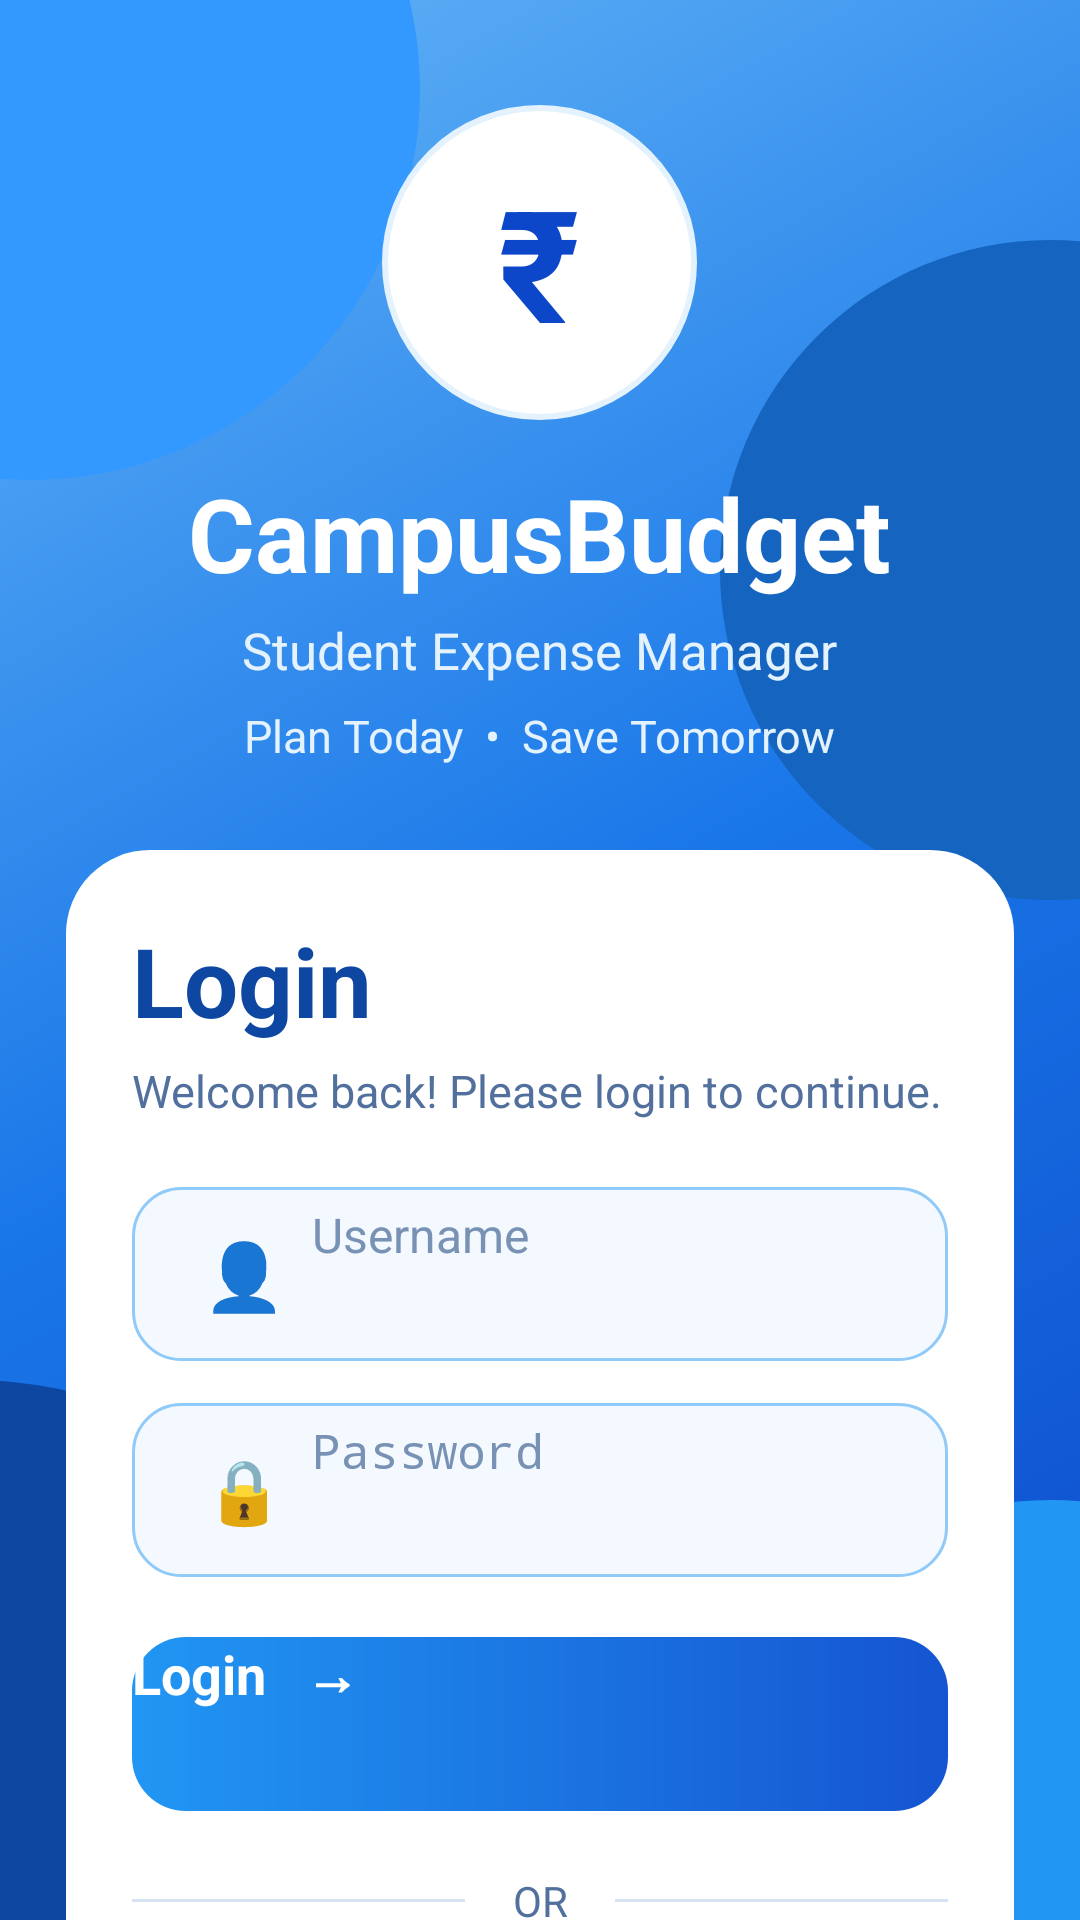

Write the Android layout XML for this screen, with the resource values it uses.
<!-- AndroidManifest.xml: application theme Theme.CampusBudget -->
<!-- res/layout/activity_main.xml -->
<?xml version="1.0" encoding="utf-8"?>
<ScrollView
    xmlns:android="http://schemas.android.com/apk/res/android"
    android:layout_width="match_parent"
    android:layout_height="match_parent"
    android:fillViewport="true"
    android:background="@drawable/bg_login">

    <LinearLayout
        android:layout_width="match_parent"
        android:layout_height="wrap_content"
        android:orientation="vertical"
        android:gravity="center_horizontal"
        android:paddingStart="22dp"
        android:paddingEnd="22dp"
        android:paddingTop="35dp"
        android:paddingBottom="30dp">

        

        <TextView
            android:layout_width="105dp"
            android:layout_height="105dp"
            android:gravity="center"
            android:text="₹"
            android:textColor="#0D47C9"
            android:textSize="52sp"
            android:textStyle="bold"
            android:background="@drawable/logo_circle"
            android:elevation="8dp"/>

        

        <TextView
            android:layout_width="wrap_content"
            android:layout_height="wrap_content"
            android:text="CampusBudget"
            android:textColor="#FFFFFF"
            android:textSize="34sp"
            android:textStyle="bold"
            android:layout_marginTop="15dp"/>

        

        <TextView
            android:layout_width="wrap_content"
            android:layout_height="wrap_content"
            android:text="Student Expense Manager"
            android:textColor="#E3F2FD"
            android:textSize="17sp"
            android:layout_marginTop="5dp"/>

        

        <TextView
            android:layout_width="wrap_content"
            android:layout_height="wrap_content"
            android:text="Plan Today  •  Save Tomorrow"
            android:textColor="#E3F2FD"
            android:textSize="15sp"
            android:layout_marginTop="7dp"/>


        

        <LinearLayout
            android:layout_width="match_parent"
            android:layout_height="wrap_content"
            android:orientation="vertical"
            android:background="@drawable/login_card"
            android:elevation="10dp"
            android:padding="22dp"
            android:layout_marginTop="28dp">

            

            <TextView
                android:layout_width="wrap_content"
                android:layout_height="wrap_content"
                android:text="Login"
                android:textColor="#0D47A1"
                android:textSize="32sp"
                android:textStyle="bold"/>

            <TextView
                android:layout_width="wrap_content"
                android:layout_height="wrap_content"
                android:text="Welcome back! Please login to continue."
                android:textColor="#52709D"
                android:textSize="15sp"
                android:layout_marginTop="5dp"/>


            

            <LinearLayout
                android:layout_width="match_parent"
                android:layout_height="58dp"
                android:orientation="horizontal"
                android:gravity="center_vertical"
                android:background="@drawable/input_background"
                android:layout_marginTop="22dp">

                <TextView
                    android:layout_width="45dp"
                    android:layout_height="match_parent"
                    android:gravity="center"
                    android:text="👤"
                    android:textSize="22sp"/>

                <EditText
                    android:id="@+id/etUsername"
                    android:layout_width="0dp"
                    android:layout_height="match_parent"
                    android:layout_weight="1"
                    android:hint="Username"
                    android:textColor="#123B70"
                    android:textColorHint="#7892B5"
                    android:textSize="16sp"
                    android:background="@android:color/transparent"
                    android:singleLine="true"
                    android:padding="0dp"/>

            </LinearLayout>


            

            <LinearLayout
                android:layout_width="match_parent"
                android:layout_height="58dp"
                android:orientation="horizontal"
                android:gravity="center_vertical"
                android:background="@drawable/input_background"
                android:layout_marginTop="14dp">

                <TextView
                    android:layout_width="45dp"
                    android:layout_height="match_parent"
                    android:gravity="center"
                    android:text="🔒"
                    android:textSize="21sp"/>

                <EditText
                    android:id="@+id/etPassword"
                    android:layout_width="0dp"
                    android:layout_height="match_parent"
                    android:layout_weight="1"
                    android:hint="Password"
                    android:textColor="#123B70"
                    android:textColorHint="#7892B5"
                    android:textSize="16sp"
                    android:inputType="textPassword"
                    android:background="@android:color/transparent"
                    android:singleLine="true"
                    android:padding="0dp"/>

            </LinearLayout>


            

            <Button
                android:id="@+id/btnLogin"
                android:layout_width="match_parent"
                android:layout_height="58dp"
                android:text="Login   →"
                android:textColor="#FFFFFF"
                android:textSize="18sp"
                android:textStyle="bold"
                android:textAllCaps="false"
                android:background="@drawable/login_button"
                android:elevation="5dp"
                android:layout_marginTop="20dp"/>


            

            <LinearLayout
                android:layout_width="match_parent"
                android:layout_height="40dp"
                android:orientation="horizontal"
                android:gravity="center_vertical"
                android:layout_marginTop="10dp">

                <View
                    android:layout_width="0dp"
                    android:layout_height="1dp"
                    android:layout_weight="1"
                    android:background="#D5E3F5"/>

                <TextView
                    android:layout_width="50dp"
                    android:layout_height="wrap_content"
                    android:text="OR"
                    android:textColor="#52709D"
                    android:textSize="14sp"
                    android:gravity="center"/>

                <View
                    android:layout_width="0dp"
                    android:layout_height="1dp"
                    android:layout_weight="1"
                    android:background="#D5E3F5"/>

            </LinearLayout>


            

            <LinearLayout
                android:layout_width="match_parent"
                android:layout_height="60dp"
                android:orientation="horizontal"
                android:weightSum="2">

                

                <LinearLayout
                    android:layout_width="0dp"
                    android:layout_height="match_parent"
                    android:layout_weight="1"
                    android:orientation="vertical"
                    android:gravity="center"
                    android:background="@drawable/login_option"
                    android:layout_marginEnd="6dp">

                    <TextView
                        android:layout_width="wrap_content"
                        android:layout_height="wrap_content"
                        android:text="🎓"
                        android:textSize="20sp"/>

                    <TextView
                        android:layout_width="wrap_content"
                        android:layout_height="wrap_content"
                        android:text="Student Login"
                        android:textColor="#0D47A1"
                        android:textSize="12sp"
                        android:textStyle="bold"
                        android:layout_marginTop="2dp"/>

                </LinearLayout>


                

                <LinearLayout
                    android:layout_width="0dp"
                    android:layout_height="match_parent"
                    android:layout_weight="1"
                    android:orientation="vertical"
                    android:gravity="center"
                    android:background="@drawable/login_option"
                    android:layout_marginStart="6dp">

                    <TextView
                        android:layout_width="wrap_content"
                        android:layout_height="wrap_content"
                        android:text="👨‍👩‍👧"
                        android:textSize="19sp"/>

                    <TextView
                        android:layout_width="wrap_content"
                        android:layout_height="wrap_content"
                        android:text="Parent Login"
                        android:textColor="#0D47A1"
                        android:textSize="12sp"
                        android:textStyle="bold"
                        android:layout_marginTop="2dp"/>

                </LinearLayout>

            </LinearLayout>

        </LinearLayout>


        

        <TextView
            android:layout_width="wrap_content"
            android:layout_height="wrap_content"
            android:text="Demo: student / 1234   •   parent / 1234"
            android:textColor="#E3F2FD"
            android:textSize="12sp"
            android:layout_marginTop="18dp"/>

    </LinearLayout>

</ScrollView>
<!-- resources referenced by this layout -->
<resources>
  <!-- drawable bg_login (drawable) -->
  <?xml version="1.0" encoding="utf-8"?>
  <layer-list xmlns:android="http://schemas.android.com/apk/res/android">
  
      
      <item>
          <shape android:shape="rectangle">
  
              <gradient
                  android:angle="135"
                  android:startColor="#0D47C9"
                  android:centerColor="#1976E8"
                  android:endColor="#64B5F6" />
  
          </shape>
      </item>
  
      
      <item
          android:width="260dp"
          android:height="260dp"
          android:gravity="top|start"
          android:left="-120dp"
          android:top="-100dp">
  
          <shape android:shape="oval">
              <solid android:color="#3399FF"/>
          </shape>
  
      </item>
  
      
      <item
          android:width="220dp"
          android:height="220dp"
          android:gravity="top|end"
          android:right="-100dp"
          android:top="80dp">
  
          <shape android:shape="oval">
              <solid android:color="#1565C0"/>
          </shape>
  
      </item>
  
      
      <item
          android:width="300dp"
          android:height="300dp"
          android:gravity="bottom|start"
          android:left="-160dp"
          android:bottom="-120dp">
  
          <shape android:shape="oval">
              <solid android:color="#0D47A1"/>
          </shape>
  
      </item>
  
      
      <item
          android:width="220dp"
          android:height="220dp"
          android:gravity="bottom|end"
          android:right="-100dp"
          android:bottom="-80dp">
  
          <shape android:shape="oval">
              <solid android:color="#2196F3"/>
          </shape>
  
      </item>
  
  </layer-list>
  <!-- drawable input_background (drawable) -->
  <?xml version="1.0" encoding="utf-8"?>
  <shape xmlns:android="http://schemas.android.com/apk/res/android"
      android:shape="rectangle">
  
      <solid android:color="#F4F9FF"/>
  
      <stroke
          android:width="1dp"
          android:color="#90CAF9"/>
  
      <corners android:radius="16dp"/>
  
      <padding
          android:left="15dp"
          android:top="5dp"
          android:right="15dp"
          android:bottom="5dp"/>
  
  </shape>
  <!-- drawable login_button (drawable) -->
  <?xml version="1.0" encoding="utf-8"?>
  <shape xmlns:android="http://schemas.android.com/apk/res/android"
      android:shape="rectangle">
  
      <gradient
          android:angle="0"
          android:startColor="#2196F3"
          android:endColor="#1555D1"/>
  
      <corners android:radius="18dp"/>
  
  </shape>
  <!-- drawable login_card (drawable) -->
  <?xml version="1.0" encoding="utf-8"?>
  <shape xmlns:android="http://schemas.android.com/apk/res/android"
      android:shape="rectangle">
  
      <solid android:color="#FFFFFF"/>
  
      <corners android:radius="28dp"/>
  
      <padding
          android:left="22dp"
          android:top="22dp"
          android:right="22dp"
          android:bottom="22dp"/>
  
  </shape>
  <!-- drawable login_option (drawable) -->
  <?xml version="1.0" encoding="utf-8"?>
  <shape xmlns:android="http://schemas.android.com/apk/res/android"
      android:shape="rectangle">
  
      <solid android:color="#EAF3FF"/>
  
      <corners android:radius="16dp"/>
  
  </shape>
  <!-- drawable logo_circle (drawable) -->
  <?xml version="1.0" encoding="utf-8"?>
  <shape xmlns:android="http://schemas.android.com/apk/res/android"
      android:shape="oval">
  
      <solid android:color="#FFFFFF"/>
  
      <stroke
          android:width="2dp"
          android:color="#E3F2FD"/>
  
  </shape>
  <style name="Theme.CampusBudget" parent="Theme.Material3.Light.NoActionBar">
  
          <item name="android:fontFamily">sans</item>
  
          <item name="android:windowLightStatusBar">true</item>
  
          <item name="android:statusBarColor">#0D47A1</item>
  
          <item name="android:navigationBarColor">#0D47A1</item>
  
          <item name="android:windowBackground">#1976E8</item>
  
      </style>
</resources>
